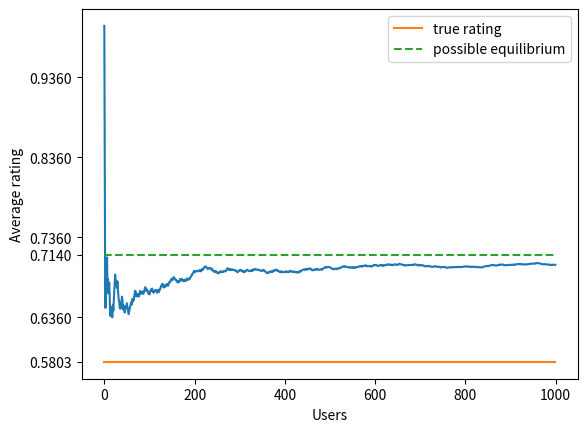
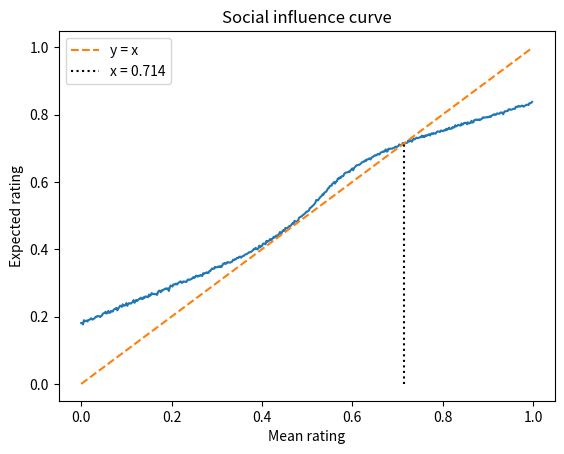

These charts were generated, in order, by the following Python code:
import random as rand
import numpy as np
import matplotlib.pyplot as plt
import statistics as stat

def sigmoid(b, x):
    return 1 / (1 + np.exp(-b*x))

# function to approximate when m intersects with y
def apx(m, y):
    ans = []
    flag = y[0] <= m[0]
    for i in range(len(m)):
        if (flag != (y[i] <= m[i])):
            flag = not flag
            ans.append(m[i])
    return ans

class User:
    inf_sum = 0
    b = 0.5
    inf = 0

    def __init__(self, i, r, n = 0, m = 0.6, s = 0.6):
        self.rating = min(1, max(0, np.random.normal(loc = m, scale = s)))
        # self.rating = np.random.random()
        self.influence_type = i
        self.rating_type = r 
        self.noise = 1 if n == "noisy" else 0

    def rate(self, mean, a = 0.5, b = 0, c = 0):
        if (self.influence_type == "uniform"):
            self.inf = a
        elif (self.influence_type == "random"):
            self.inf = np.random.random()
        elif (self.influence_type == "var"):
            self.inf = (abs(mean - self.rating)/max(mean, 1-mean))**2
        elif (self.influence_type == "sigmoid"):
            self.inf = sigmoid(User.b, abs(self.rating - mean))
        self.inf = min(1, max(0, self.inf + self.noise*np.random.normal(0,0.2)))

        if (self.rating_type == "linear"):
            User.inf_sum += self.inf*mean + (1-self.inf)*self.rating
        elif (self.rating_type == "sigmoid"):
            User.inf_sum += self.inf*sigmoid(b, mean - c) + (1-self.inf)*self.rating
        return

# model parameters
np.random.seed(1)
N = 1000       # users
one_perc = 0    # flag to order first 1% of users ->  
                # 1: ascending   -1: descending   0: no ordering

# init
users = [User("var", "linear", "noisy") for _ in range(N)]

if (one_perc):
    u = sorted(users[:int(N/100)], key = lambda elem: one_perc*elem.rating)
    for i in range(int(N/100)):
        users[i] = u[i]

true_mean = stat.mean([x.rating for x in users])
s = stat.stdev([x.rating for x in users])
# print("True rating:", true_mean, "\nStandard deviation:", s)


# experiment
mean = np.zeros(N)
mean[0] = users[0].rating
User.inf_sum = mean[0]
for i in range(1,N):
    users[i].rate(mean[i-1])
    mean[i] = User.inf_sum/(i+1)
# print("Mean influence:", stat.mean([x.inf for x in users]))

# influence curve calc
accuracy = 500
m = [i/accuracy for i in range(accuracy)]
y = [0]*accuracy
for i in range(accuracy):
    User.inf_sum = 0
    for j in range(N):
        users[j].rate(m[i])
    y[i] = User.inf_sum/N
        
sigm_eq = apx(m, y)

# plot mean rating 
plt.figure()
plt.plot(mean)
plt.plot([true_mean]*N, label = "true rating")
for eq in sigm_eq:
    plt.plot([eq]*N, label = "possible equilibrium", linestyle = "dashed")
plt.yticks([min(mean) + i/10 for i in range(int(10*(max(mean) - min(mean))) + 1)] + sigm_eq + [true_mean])
plt.xlabel("Users")
plt.ylabel("Average rating")
plt.legend()
# plt.savefig("plots/mean_var.png")
plt.show()

# plot social influence curve
plt.figure()
plt.plot(m, y)
plt.plot(m, m, linestyle='dashed', label = "y = x")
for eq in sigm_eq:
    plt.vlines(x=eq, ymin=0, ymax=eq, linestyles='dotted', colors='black', label="x = " + str(eq))
plt.title("Social influence curve")
plt.xlabel("Mean rating")
plt.ylabel("Expected rating")
plt.legend()
# plt.savefig("plots/curve_var.png")
plt.show()
